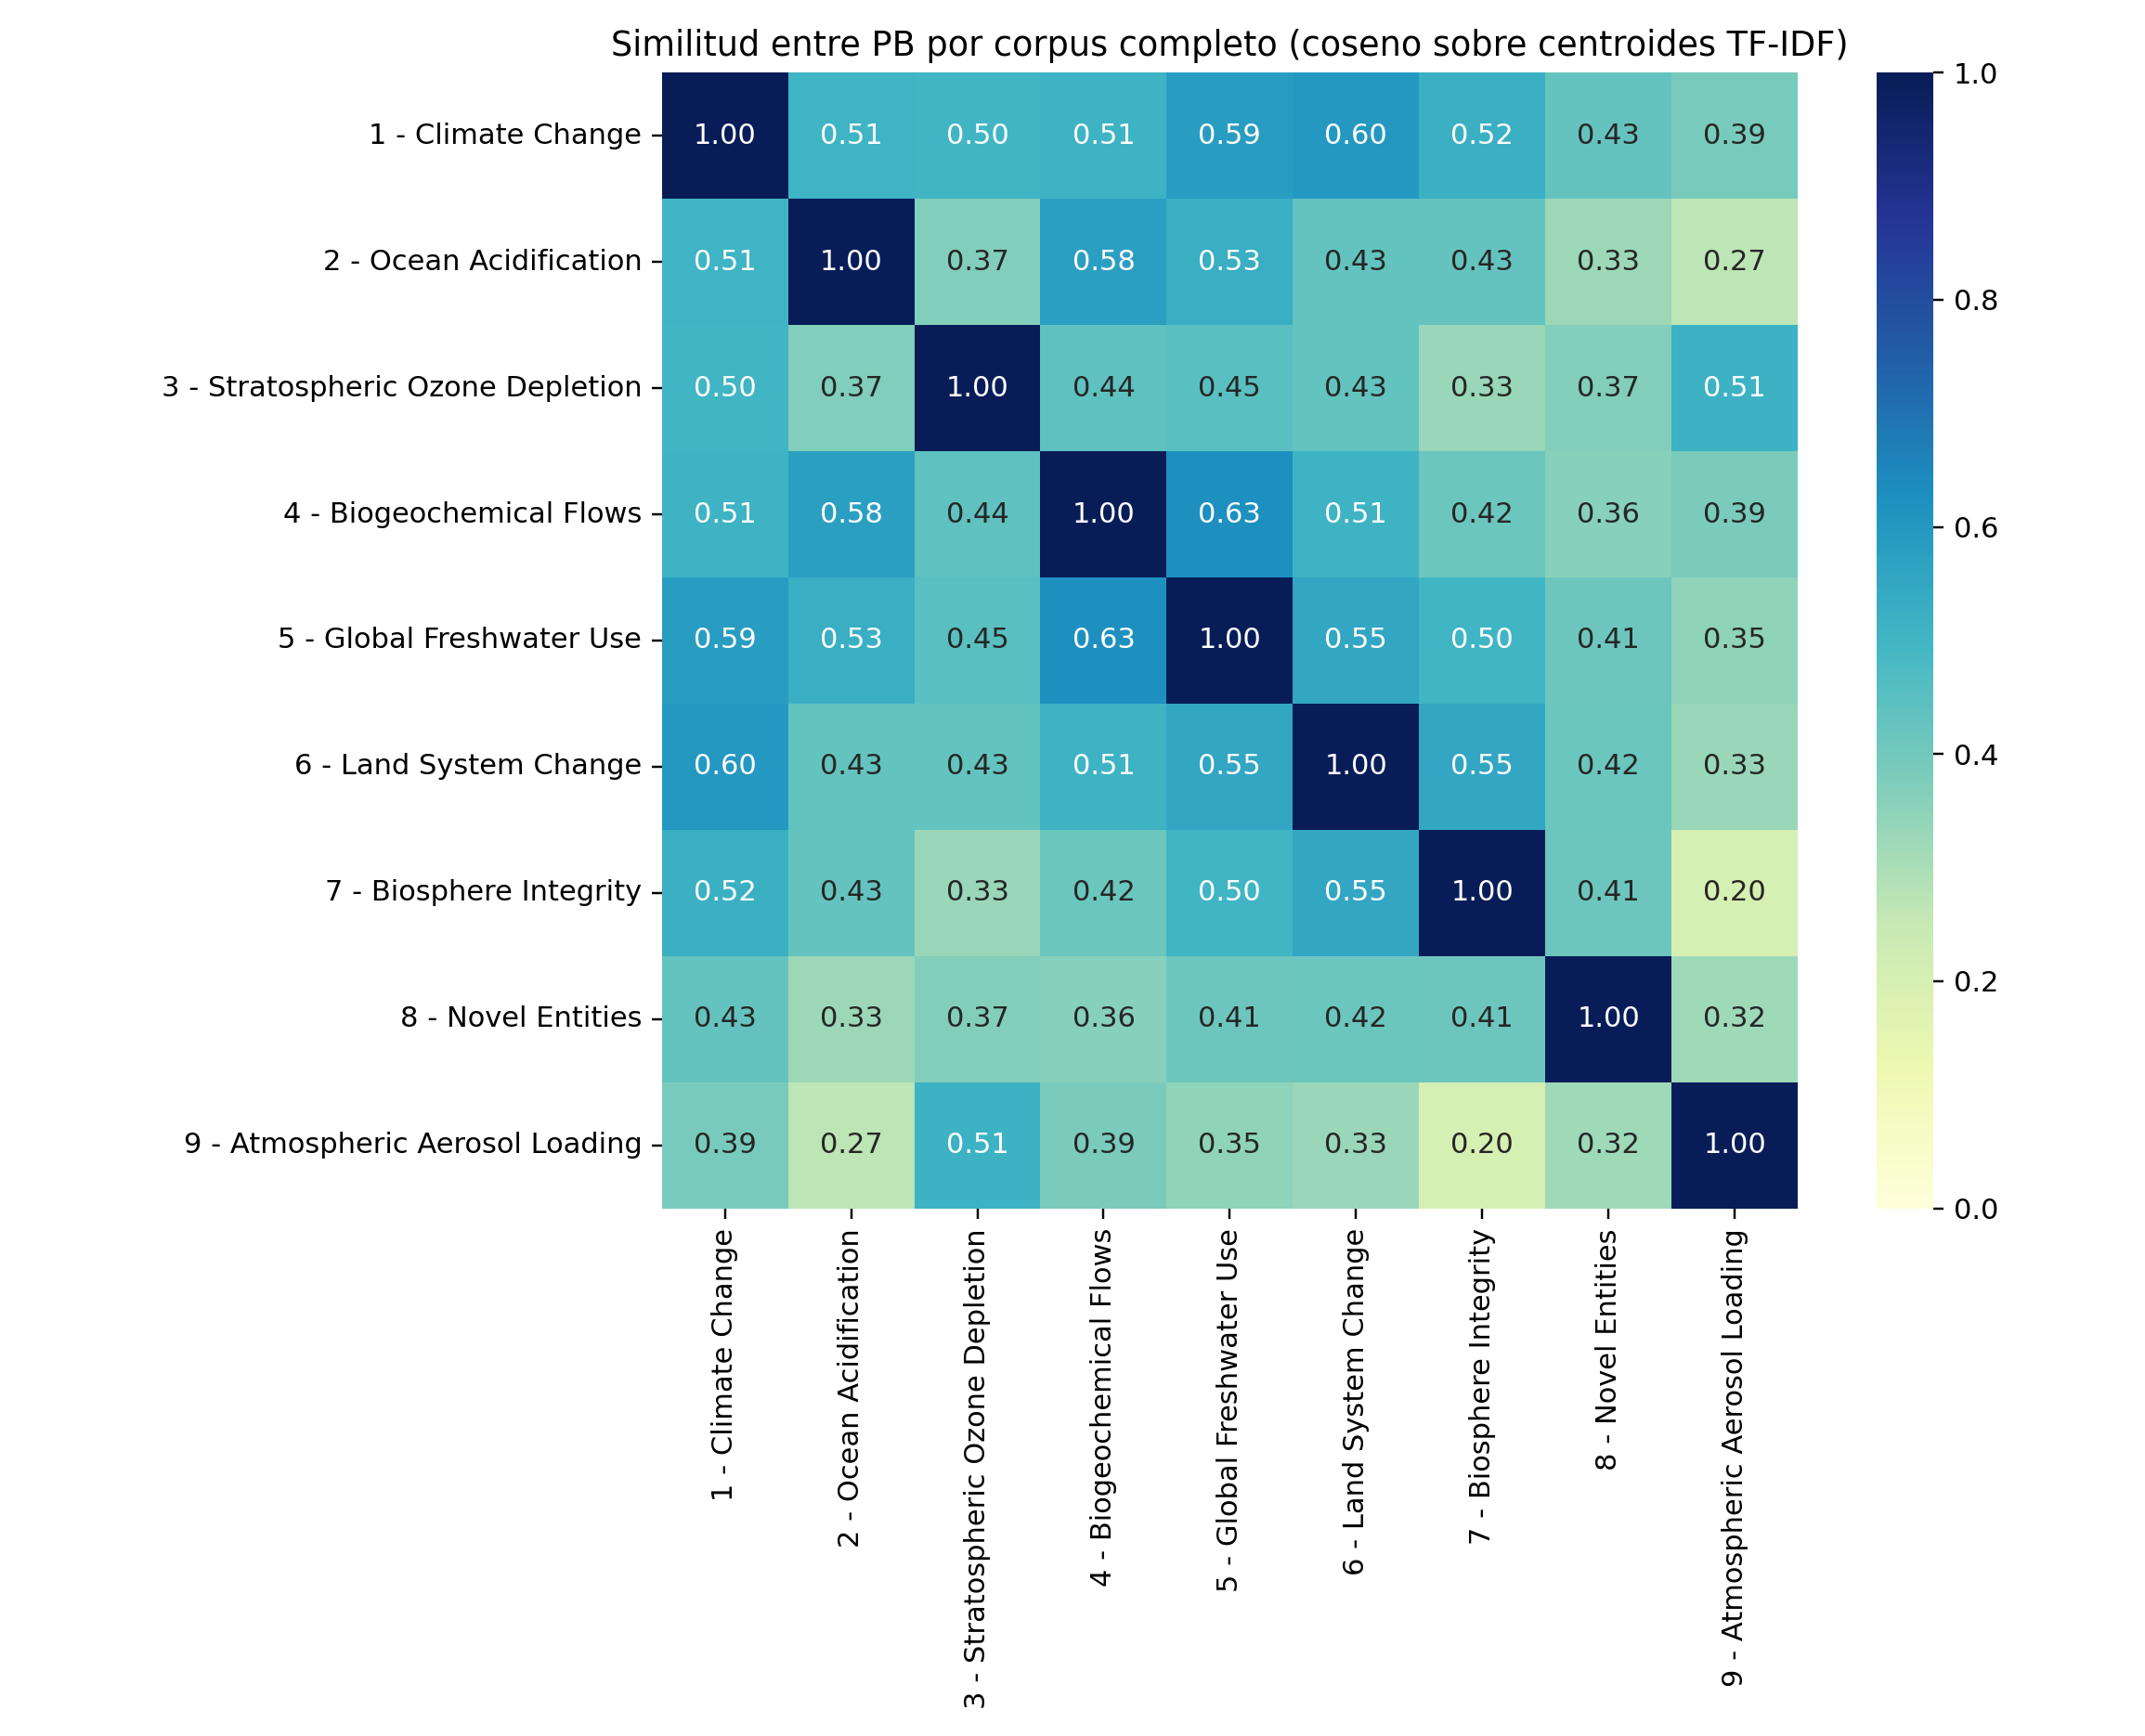

The file beside this chart, header and first rows:
, 1 - Climate Change, 2 - Ocean Acidification, 3 - Stratospheric Ozone Depletion, 4 - Biogeochemical Flows, 5 - Global Freshwater Use, 6 - Land System Change, 7 - Biosphere Integrity, 8 - Novel Entities, 9 - Atmospheric Aerosol Loading
1 - Climate Change, 1, 0.5065, 0.5039, 0.5091, 0.585, 0.6001, 0.5226, 0.4284, 0.3883
2 - Ocean Acidification, 0.5065, 1, 0.3731, 0.5771, 0.5265, 0.4319, 0.4294, 0.3266, 0.2659
3 - Stratospheric Ozone Depletion, 0.5039, 0.3731, 1.0, 0.4401, 0.4505, 0.4305, 0.3311, 0.3679, 0.5131
4 - Biogeochemical Flows, 0.5091, 0.5771, 0.4401, 1, 0.6278, 0.5084, 0.4169, 0.362, 0.3859
5 - Global Freshwater Use, 0.585, 0.5265, 0.4505, 0.6278, 1, 0.5514, 0.5001, 0.4102, 0.3483
6 - Land System Change, 0.6001, 0.4319, 0.4305, 0.5084, 0.5514, 1, 0.5541, 0.4169, 0.3318
7 - Biosphere Integrity, 0.5226, 0.4294, 0.3311, 0.4169, 0.5001, 0.5541, 1, 0.4113, 0.2002
8 - Novel Entities, 0.4284, 0.3266, 0.3679, 0.362, 0.4102, 0.4169, 0.4113, 1, 0.324
9 - Atmospheric Aerosol Loading, 0.3883, 0.2659, 0.5131, 0.3859, 0.3483, 0.3318, 0.2002, 0.324, 1
